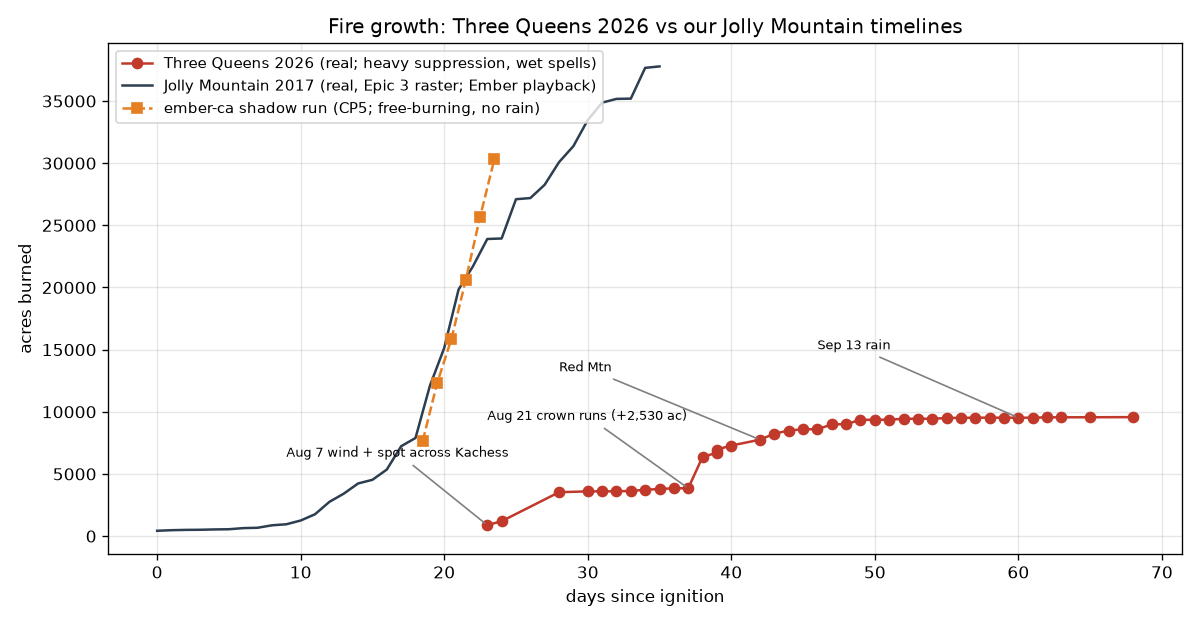

The file beside this chart, header and first rows:
date, day_since_ignition, acres, contained_pct, personnel, source, note
2026-07-15, 0, , 0, , InciWeb, lightning start; high-elevation subalpin…
2026-08-07, 23, 883, 0, 157, InciWeb 08-08, high winds; spot fire established across…
2026-08-08, 24, 1200, 0, 160, InciWeb 08-09, high winds; Level 3 evacuations Cooper L…
2026-08-12, 28, 3533, , , map 08-13 (2148 PDT), wind-driven runs in subalpine fir string…
2026-08-14, 30, 3600, 0, 415, FB update 08-14, thunderstorms; widespread wetting rain
2026-08-15, 31, 3603, 2, 439, FB update 08-15, north flank toward Chikamin Ridge / Coop…
2026-08-16, 32, 3603, 2, 505, FB update 08-16, subdued
2026-08-17, 33, 3636, 2, 609, FB update 08-17, 
2026-08-18, 34, 3726, 2, 716, FB update 08-18, 
2026-08-19, 35, 3793, 2, 808, FB update 08-19, warming / drying
2026-08-20, 36, 3848, 2, 826, FB update 08-20, hot; low RH
2026-08-21, 37, 3849, 2, 835, FB update 08-21, 
2026-08-22, 38, 6379, 2, 878, FB update 08-22, Aug 21: sustained torching, intermittent…
2026-08-23, 39, 6705, 13, 902, FB update 08-23, Red Flag Warning; marine air
2026-08-23, 39, 6968, , , map 08-24 (2006 PDT), 
2026-08-24, 40, 7285, , , map 08-25 (1930 PDT), 
2026-08-26, 42, 7758, , , map 08-26 (0032 PDT), established across Red Mountain; torchin…
2026-08-27, 43, 8240, 5, , InciWeb 08-27, containment fell (growth); cold front
2026-08-28, 44, 8496, 5, , InciWeb 08-28, 
2026-08-29, 45, 8596, 5, 932, InciWeb 08-29, heavy dead fuels; crown transitions aide…
2026-08-30, 46, 8596, 5, 933, InciWeb 08-30, cool / wet
2026-08-31, 47, 8988, 5, 765, InciWeb 08-31, burnout ops toward Cooper Lake
2026-09-01, 48, 9012, 5, 817, InciWeb 09-01, 
2026-09-02, 49, 9349, 8, 794, InciWeb 09-02, +337 ac NE (north of Pete Lake); obs fli…
2026-09-03, 50, 9364, 8, 638, InciWeb 09-03, showers
2026-09-04, 51, 9364, 8, 638, InciWeb 09-04, 
2026-09-05, 52, 9441, 8, 558, InciWeb 09-05, 
2026-09-06, 53, 9444, 11, 539, InciWeb 09-06, 
2026-09-07, 54, 9444, 12, 547, InciWeb 09-07, 
2026-09-08, 55, 9501, 13, 556, InciWeb 09-08, warming
2026-09-09, 56, 9518, 13, 573, InciWeb 09-09, 
2026-09-10, 57, 9528, 14, , InciWeb 09-10, interior activity Box Canyon Creek
2026-09-11, 58, 9527, 14, 463, InciWeb 09-11, 
2026-09-12, 59, 9527, 14, 482, InciWeb 09-12, 
2026-09-13, 60, 9527, 20, 432, InciWeb 09-13, heavy rain; operations paused
2026-09-14, 61, 9527, 20, 448, InciWeb 09-14, 
2026-09-15, 62, 9555, 20, 468, InciWeb 09-15, IR flight re-measure
2026-09-16, 63, 9558, 23, 490, InciWeb 09-16, 
2026-09-18, 65, 9562, 23, 458, InciWeb 09-18, 
2026-09-21, 68, 9572, 31, 435, InciWeb 09-21, Type 3 team
2026-09-28, 75, , , , InciWeb 09-28, command to district; creeping / smoulder…
